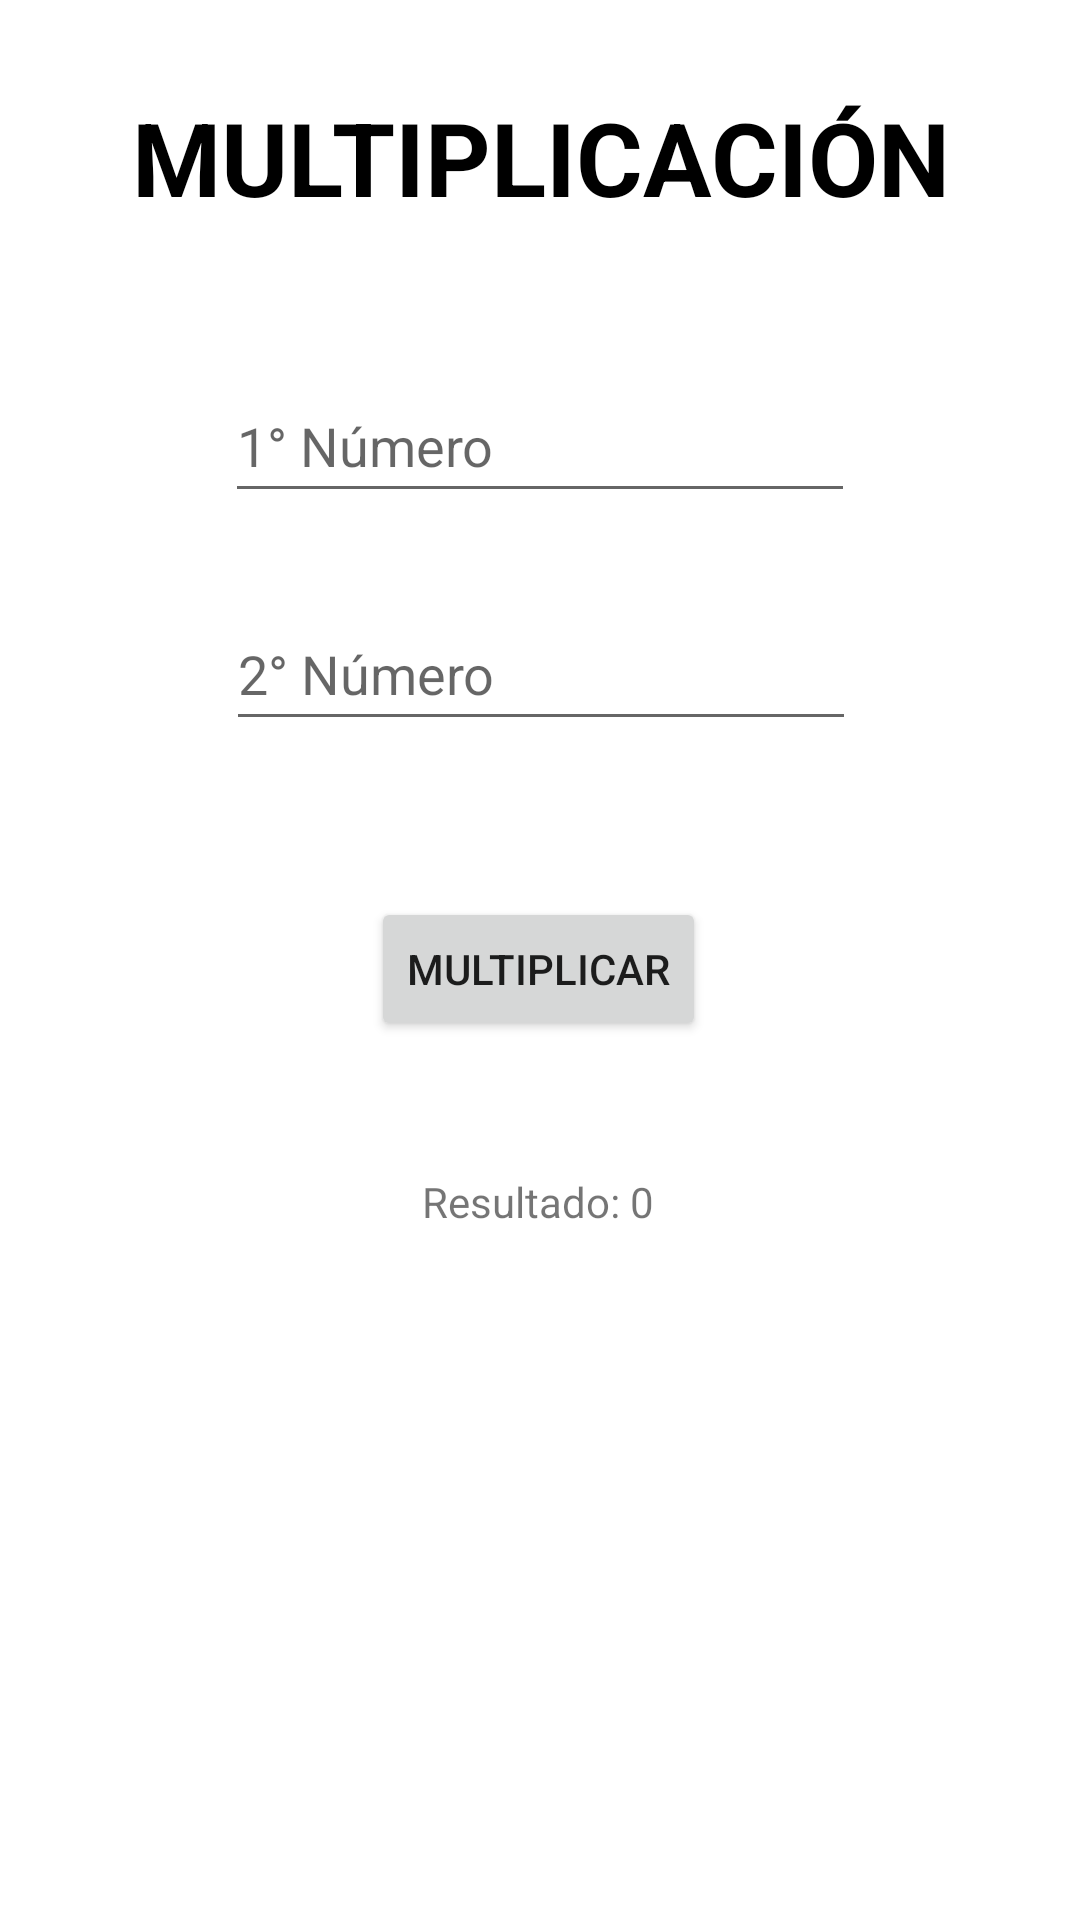

Android layout source for this screen:
<!-- AndroidManifest.xml: application theme Theme.T4_Grupal_Parte_1 -->
<!-- res/layout/fragment_multiplicacion.xml -->
<?xml version="1.0" encoding="utf-8"?>
<androidx.constraintlayout.widget.ConstraintLayout xmlns:android="http://schemas.android.com/apk/res/android"
    xmlns:app="http://schemas.android.com/apk/res-auto"
    xmlns:tools="http://schemas.android.com/tools"
    android:layout_width="match_parent"
    android:layout_height="match_parent"
    tools:context=".HomeFragment"
    android:layout_margin="20dp">

    <TextView
        android:id="@+id/lbl_multiplicacion"
        android:layout_width="match_parent"
        android:layout_height="wrap_content"
        android:text="MULTIPLICACIÓN"
        android:textAlignment="center"
        android:textColor="@color/black"
        android:textSize="34sp"
        android:textStyle="bold"
        app:layout_constraintBottom_toBottomOf="parent"
        app:layout_constraintEnd_toEndOf="parent"
        app:layout_constraintStart_toStartOf="parent"
        app:layout_constraintTop_toTopOf="parent"
        app:layout_constraintVertical_bias="0.05" />
    <EditText
        android:id="@+id/txt_primero_multiplicacion"
        android:layout_width="wrap_content"
        android:layout_height="0dp"
        android:layout_marginTop="48dp"
        android:ems="10"
        android:hint="1° Número"
        android:inputType="number"
        android:minHeight="48dp"
        app:layout_constraintEnd_toEndOf="parent"
        app:layout_constraintStart_toStartOf="parent"
        app:layout_constraintTop_toBottomOf="@+id/lbl_multiplicacion" />

    <EditText
        android:id="@+id/txt_segundo_multiplicacion"
        android:layout_width="wrap_content"
        android:layout_height="wrap_content"
        android:layout_marginTop="28dp"
        android:ems="10"
        android:hint="2° Número"
        android:inputType="number"
        android:minHeight="48dp"
        app:layout_constraintEnd_toEndOf="parent"
        app:layout_constraintHorizontal_bias="0.503"
        app:layout_constraintStart_toStartOf="parent"
        app:layout_constraintTop_toBottomOf="@+id/txt_primero_multiplicacion" />

    <Button
        android:id="@+id/btn_multiplicar"
        android:layout_width="wrap_content"
        android:layout_height="wrap_content"
        android:layout_marginTop="52dp"
        android:text="MULTIPLICAR"
        app:layout_constraintEnd_toEndOf="parent"
        app:layout_constraintHorizontal_bias="0.498"
        app:layout_constraintStart_toStartOf="parent"
        app:layout_constraintTop_toBottomOf="@+id/txt_segundo_multiplicacion" />

    <TextView
        android:id="@+id/lbl_resultado_multiplicacion"
        android:layout_width="wrap_content"
        android:layout_height="wrap_content"
        android:layout_marginTop="44dp"
        android:text="Resultado: 0"
        app:layout_constraintEnd_toEndOf="parent"
        app:layout_constraintHorizontal_bias="0.498"
        app:layout_constraintStart_toStartOf="parent"
        app:layout_constraintTop_toBottomOf="@+id/btn_multiplicar" />
    "/>

</androidx.constraintlayout.widget.ConstraintLayout>
<!-- resources referenced by this layout -->
<resources>
  <style name="Theme.T4_Grupal_Parte_1" parent="Theme.MaterialComponents.DayNight.DarkActionBar">
          
          <item name="colorPrimary">#C83B3B</item>
          <item name="colorPrimaryVariant">#CF2828</item>
          <item name="colorOnPrimary">@color/white</item>
          
          <item name="colorSecondary">@color/teal_200</item>
          <item name="colorSecondaryVariant">@color/teal_700</item>
          <item name="colorOnSecondary">@color/black</item>
          
          <item name="android:statusBarColor" tools:targetApi="l">?attr/colorPrimaryVariant</item>
          
      </style>
  <!-- not gathered from this repository: default colours our renderer supplied (Android Studio template values) -->
  <color name="teal_200">#FF03DAC5</color>
  <color name="teal_700">#FF018786</color>
  <color name="black">#FF000000</color>
  <color name="white">#FFFFFFFF</color>
</resources>
